Photos from the image-classification dataset "dataset" in the GitHub repository cony-su/Detecci-n-Fatiga. Its 3 classes are: obstruido, abierto, cerrado.

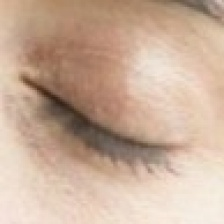
Label: cerrado

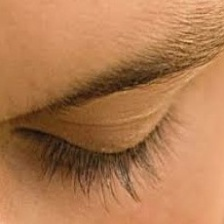
Label: cerrado

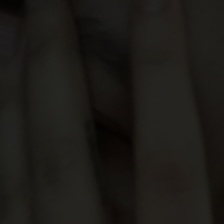
Label: obstruido

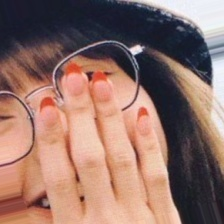
Label: obstruido

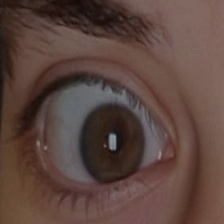
Label: abierto

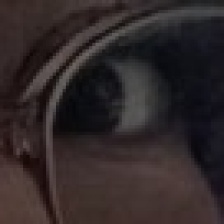
Label: abierto
